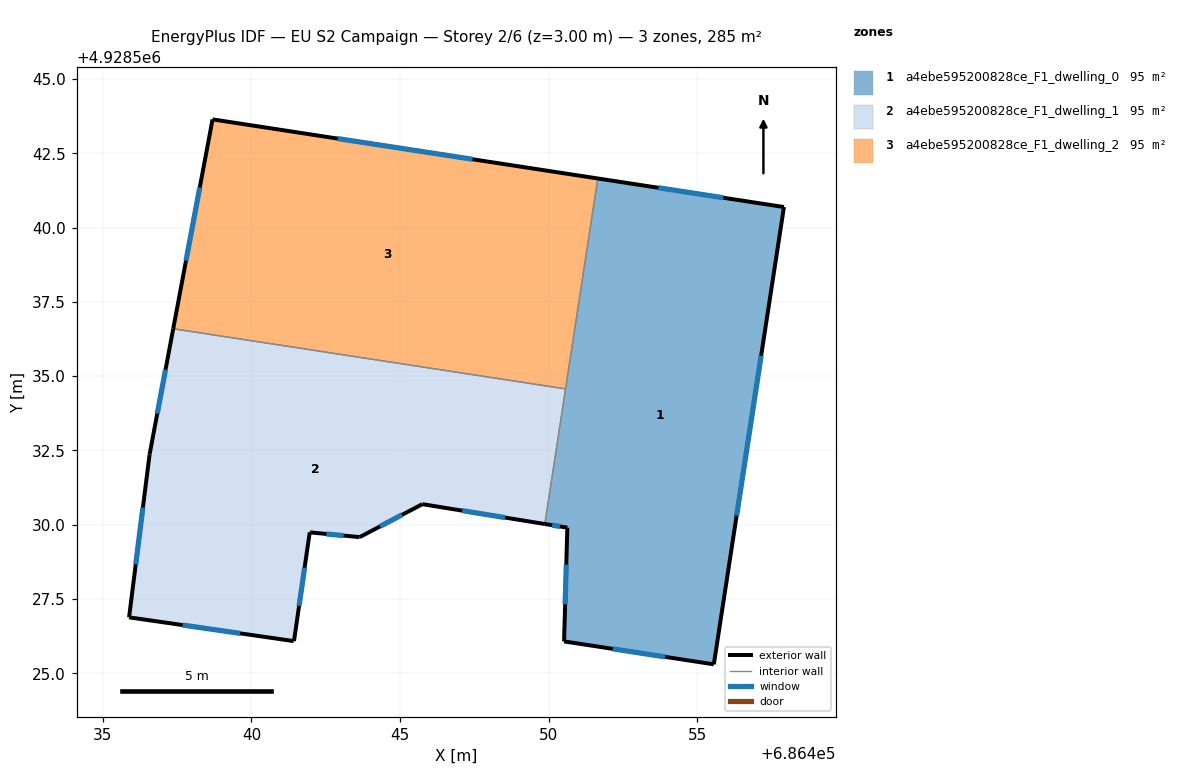
=== STOREY PLAN SPEC (per zone: floor XY polygon, exterior-wall plan segments, windows/doors) ===
zone 1: a4ebe595200828ce_F1_dwelling_0  (94.9 m²)
  floor: (686455.56, 4928525.30) (686457.92, 4928540.69) (686451.66, 4928541.65) (686449.88, 4928530.02) (686450.63, 4928529.90) (686450.52, 4928526.07)
  exterior wall: (686450.52, 4928526.07) – (686450.63, 4928529.90)  [3.8 m]
    window: (686450.56, 4928527.32) – (686450.60, 4928528.66)  [1.4 m²]
  exterior wall: (686450.63, 4928529.90) – (686449.88, 4928530.02)  [0.8 m]
    window: (686450.39, 4928529.94) – (686450.12, 4928529.98)  [0.3 m²]
  exterior wall: (686451.66, 4928541.65) – (686457.92, 4928540.69)  [6.3 m]
    window: (686453.70, 4928541.34) – (686455.89, 4928541.00)  [2.3 m²]
  exterior wall: (686457.92, 4928540.69) – (686455.56, 4928525.30)  [15.6 m]
    window: (686457.16, 4928535.69) – (686456.33, 4928530.31)  [5.7 m²]
  exterior wall: (686455.56, 4928525.30) – (686450.52, 4928526.07)  [5.1 m]
    window: (686453.92, 4928525.55) – (686452.16, 4928525.82)  [1.9 m²]
  interior walls: 2
zone 2: a4ebe595200828ce_F1_dwelling_1  (94.8 m²)
  floor: (686449.88, 4928530.02) (686450.57, 4928534.57) (686437.37, 4928536.59) (686436.57, 4928532.36) (686435.88, 4928526.88) (686441.42, 4928526.08) (686441.96, 4928529.74) (686441.98, 4928529.74) (686443.64, 4928529.58) (686445.75, 4928530.69)
  exterior wall: (686443.64, 4928529.58) – (686441.98, 4928529.74)  [1.7 m]
    window: (686443.10, 4928529.63) – (686442.52, 4928529.69)  [0.6 m²]
  exterior wall: (686441.98, 4928529.74) – (686441.96, 4928529.74)  [0.0 m]
  exterior wall: (686441.96, 4928529.74) – (686441.43, 4928526.08)  [3.7 m]
    window: (686441.79, 4928528.55) – (686441.61, 4928527.27)  [1.4 m²]
  exterior wall: (686441.42, 4928526.08) – (686435.88, 4928526.88)  [5.6 m]
    window: (686439.62, 4928526.34) – (686437.68, 4928526.62)  [2.1 m²]
  exterior wall: (686435.88, 4928526.88) – (686436.57, 4928532.36)  [5.5 m]
    window: (686436.11, 4928528.66) – (686436.35, 4928530.58)  [2.0 m²]
  exterior wall: (686436.57, 4928532.36) – (686437.37, 4928536.59)  [4.3 m]
    window: (686436.83, 4928533.74) – (686437.11, 4928535.22)  [1.6 m²]
  exterior wall: (686449.88, 4928530.02) – (686445.75, 4928530.69)  [4.2 m]
    window: (686448.54, 4928530.24) – (686447.09, 4928530.47)  [1.5 m²]
  exterior wall: (686445.75, 4928530.69) – (686443.64, 4928529.58)  [2.4 m]
    window: (686445.07, 4928530.33) – (686444.33, 4928529.94)  [0.9 m²]
  interior walls: 2
zone 3: a4ebe595200828ce_F1_dwelling_2  (94.9 m²)
  floor: (686450.57, 4928534.57) (686451.66, 4928541.65) (686438.69, 4928543.64) (686437.37, 4928536.59)
  exterior wall: (686437.37, 4928536.59) – (686438.69, 4928543.64)  [7.2 m]
    window: (686437.80, 4928538.89) – (686438.26, 4928541.35)  [2.6 m²]
  exterior wall: (686438.69, 4928543.64) – (686451.66, 4928541.65)  [13.1 m]
    window: (686442.91, 4928542.99) – (686447.44, 4928542.30)  [4.8 m²]
  interior walls: 2

=== DERIVED (storey summary) ===
Building: EU S2 Campaign
Storey: 2 of 6  (floor level z = 3.00 m)
Storey gross floor area: 284.6 m²
Zones on this storey: 3
  - a4ebe595200828ce_F1_dwelling_0: floor 94.9 m²; exterior wall 31.6 m (94.8 m²); 5 window(s) 11.6 m²; WWR 12.2%
  - a4ebe595200828ce_F1_dwelling_1: floor 94.8 m²; exterior wall 27.4 m (82.1 m²); 7 window(s) 10.0 m²; WWR 12.2%
  - a4ebe595200828ce_F1_dwelling_2: floor 94.9 m²; exterior wall 20.3 m (60.9 m²); 2 window(s) 7.4 m²; WWR 12.2%
Zone adjacency (shared interzone walls):
  - a4ebe595200828ce_F1_dwelling_0 ↔ a4ebe595200828ce_F1_dwelling_1
  - a4ebe595200828ce_F1_dwelling_0 ↔ a4ebe595200828ce_F1_dwelling_2
  - a4ebe595200828ce_F1_dwelling_1 ↔ a4ebe595200828ce_F1_dwelling_2